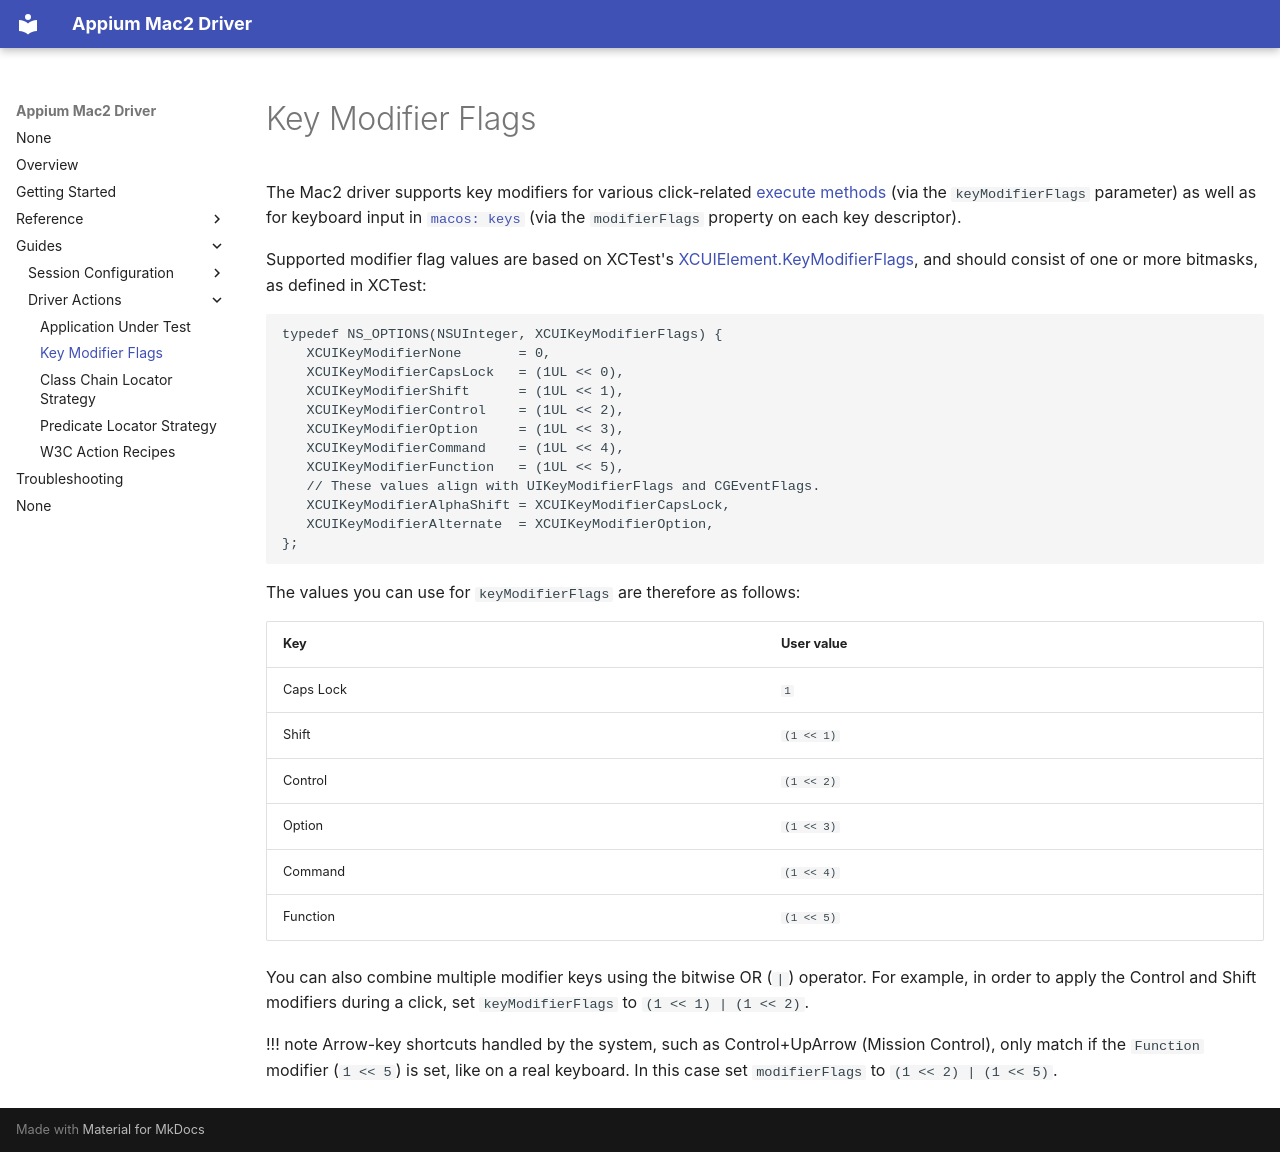

repository: appium/appium-mac2-driver · page: guides/key-modifier-flags/index.html · generator: mkdocs

---
hide:
  - toc

title: Key Modifier Flags
---

The Mac2 driver supports key modifiers for various click-related [execute methods](../reference/execute-methods.md)
(via the `keyModifierFlags` parameter) as well as for keyboard input in [`macos: keys`](../reference/execute-methods.md#macos-keys)
(via the `modifierFlags` property on each key descriptor).

Supported modifier flag values are based on XCTest's [XCUIElement.KeyModifierFlags](https://developer.apple.com/documentation/xcuiautomation/xcuielement/keymodifierflags),
and should consist of one or more bitmasks, as defined in XCTest:

```objectivec
typedef NS_OPTIONS(NSUInteger, XCUIKeyModifierFlags) {
   XCUIKeyModifierNone       = 0,
   XCUIKeyModifierCapsLock   = (1UL << 0),
   XCUIKeyModifierShift      = (1UL << 1),
   XCUIKeyModifierControl    = (1UL << 2),
   XCUIKeyModifierOption     = (1UL << 3),
   XCUIKeyModifierCommand    = (1UL << 4),
   XCUIKeyModifierFunction   = (1UL << 5),
   // These values align with UIKeyModifierFlags and CGEventFlags.
   XCUIKeyModifierAlphaShift = XCUIKeyModifierCapsLock,
   XCUIKeyModifierAlternate  = XCUIKeyModifierOption,
};
```

The values you can use for `keyModifierFlags` are therefore as follows:

| Key | User value |
| --- |  --- |
| Caps Lock |  `1` |
| Shift |  `(1 << 1)` |
| Control |  `(1 << 2)` |
| Option |  `(1 << 3)` |
| Command |  `(1 << 4)` |
| Function |  `(1 << 5)` |

You can also combine multiple modifier keys using the bitwise OR (`|`) operator. For example, in
order to apply the Control and Shift modifiers during a click, set `keyModifierFlags` to `(1 << 1) | (1 << 2)`.

!!! note
    Arrow-key shortcuts handled by the system, such as Control+UpArrow (Mission Control), only match if the
    `Function` modifier (`1 << 5`) is set, like on a real keyboard. In this case set `modifierFlags` to `(1 << 2) | (1 << 5)`.
